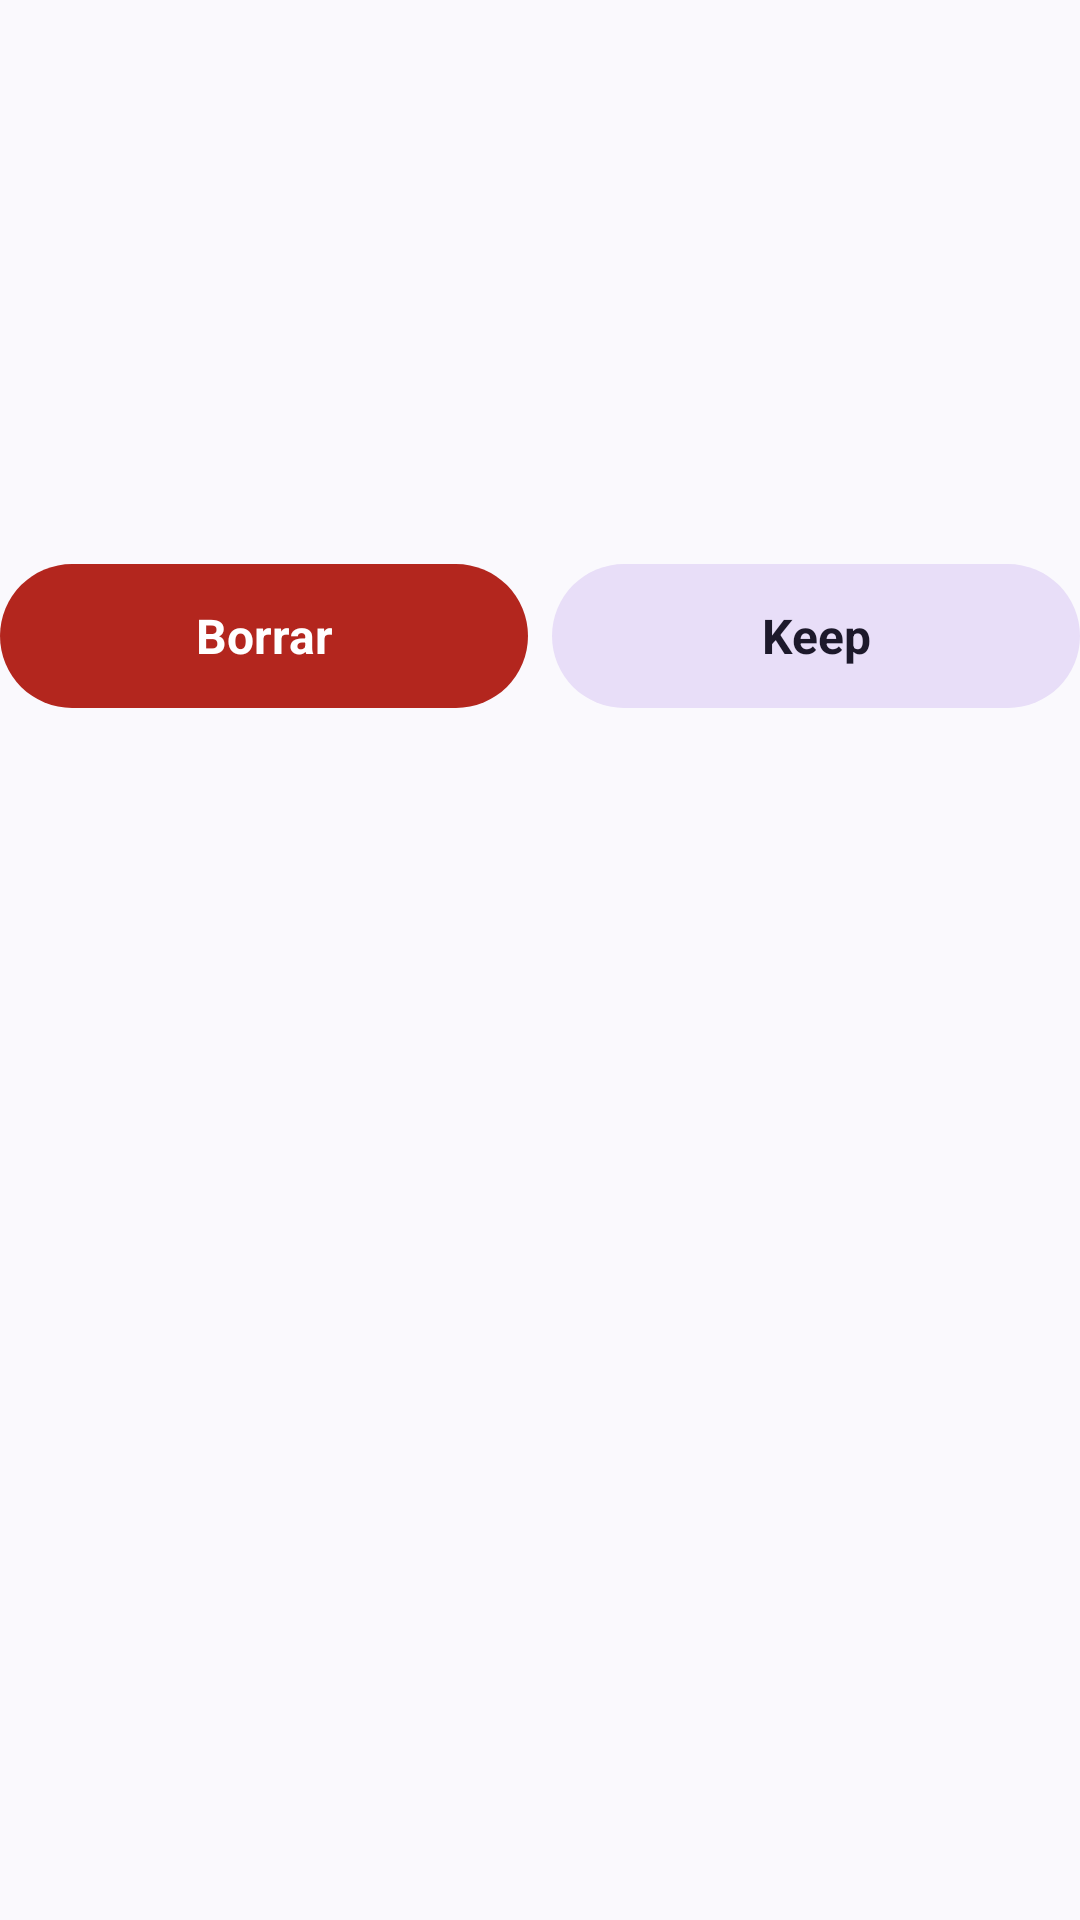

Produce the Android XML layout that renders to this screen, including the resource entries it uses.
<!-- AndroidManifest.xml: application theme Theme.ScreenshotManager -->
<!-- res/layout/notification_big.xml -->
<?xml version="1.0" encoding="utf-8"?>
<LinearLayout xmlns:android="http://schemas.android.com/apk/res/android"
    android:layout_width="match_parent"
    android:layout_height="wrap_content"
    android:orientation="vertical">

    <ImageView
        android:id="@+id/thumbnail"
        android:layout_width="match_parent"
        android:layout_height="180dp"
        android:contentDescription="@null"
        android:scaleType="fitCenter" />

    <LinearLayout
        android:layout_width="match_parent"
        android:layout_height="wrap_content"
        android:layout_marginTop="8dp"
        android:orientation="horizontal">

        <TextView
            android:id="@+id/delete"
            android:layout_width="0dp"
            android:layout_height="48dp"
            android:layout_weight="1"
            android:background="@drawable/btn_delete"
            android:gravity="center"
            android:text="@string/action_delete"
            android:textColor="@color/delete_button_text"
            android:textSize="16sp"
            android:textStyle="bold" />


        <TextView
            android:id="@+id/keep"
            android:layout_width="0dp"
            android:layout_height="48dp"
            android:layout_marginStart="8dp"
            android:layout_weight="1"
            android:background="@drawable/btn_keep"
            android:gravity="center"
            android:text="@string/action_keep"
            android:textColor="@color/keep_button_text"
            android:textSize="16sp"
            android:textStyle="bold" />

    </LinearLayout>

</LinearLayout>
<!-- resources referenced by this layout -->
<resources>
  <color name="delete_button_text">#FFFFFF</color>
  <color name="keep_button_text">#1D192B</color>
  <!-- drawable btn_delete (drawable) -->
  <?xml version="1.0" encoding="utf-8"?>
  <shape xmlns:android="http://schemas.android.com/apk/res/android" android:shape="rectangle">
      <solid android:color="@color/delete_button" />
      <corners android:radius="24dp" />
  </shape>
  <!-- drawable btn_keep (drawable) -->
  <?xml version="1.0" encoding="utf-8"?>
  <shape xmlns:android="http://schemas.android.com/apk/res/android" android:shape="rectangle">
      <solid android:color="@color/keep_button" />
      <corners android:radius="24dp" />
  </shape>
  <string name="action_delete">Borrar</string>
  <string name="action_keep">Keep</string>
  <style name="Theme.ScreenshotManager" parent="Theme.Material3.DynamicColors.DayNight.NoActionBar" />
  <color name="delete_button">#B3261E</color>
  <color name="keep_button">#E8DEF8</color>
</resources>
